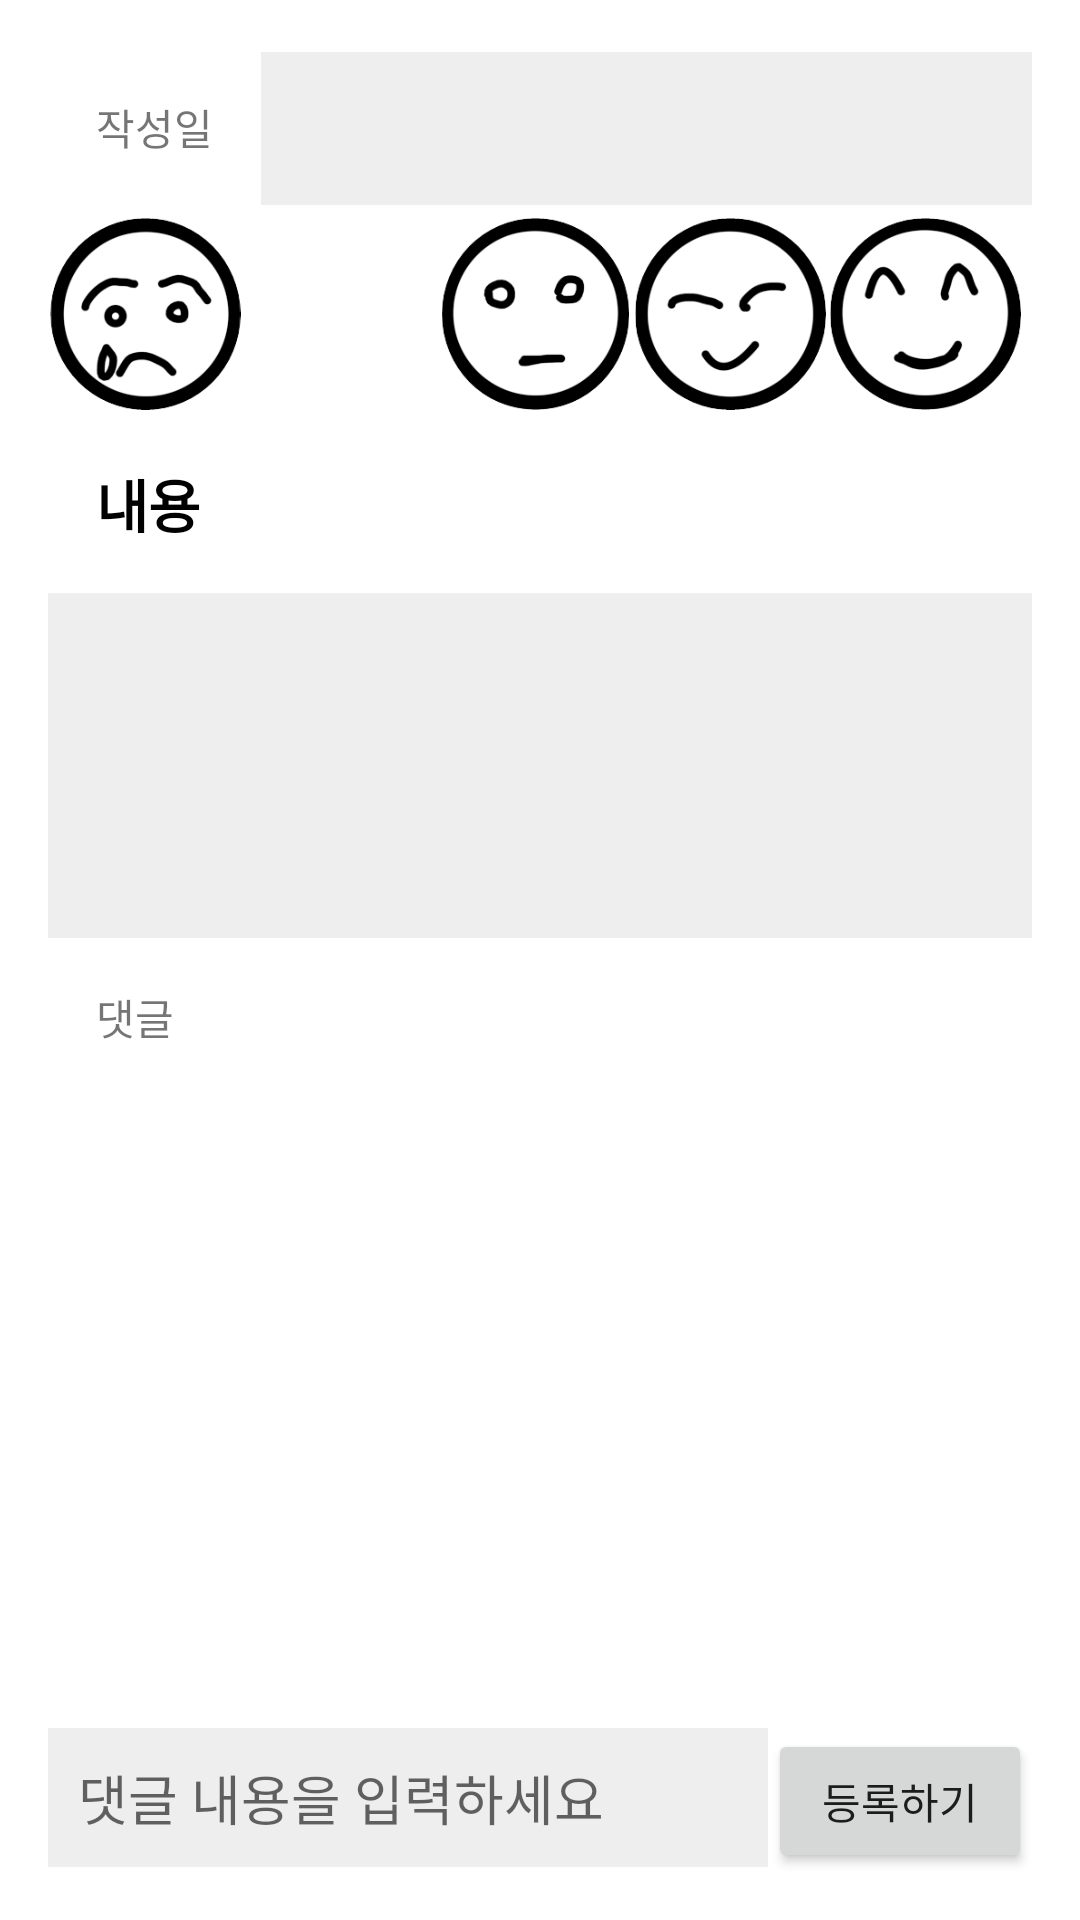

Android layout source for this screen:
<!-- AndroidManifest.xml: application theme Theme.FrontEnd -->
<!-- res/layout/fragment_ocompletion.xml -->
<?xml version="1.0" encoding="utf-8"?>
<LinearLayout xmlns:android="http://schemas.android.com/apk/res/android"
    xmlns:tools="http://schemas.android.com/tools"
    xmlns:app="http://schemas.android.com/apk/res-auto"
    android:layout_width="match_parent"
    android:layout_height="match_parent"
    android:background="#FFFFFF"
    android:orientation="vertical"
    android:id="@+id/ocompletion_fragment"
    android:padding="16dp"
    tools:context=".ui.completion.OtherCompletionFragment">

    <ScrollView
        android:layout_width="match_parent"
        android:layout_height="621dp"
        android:layout_weight="1"
        android:background="#FFFFFF"
        android:fillViewport="true">

        <LinearLayout
            android:layout_width="match_parent"
            android:layout_height="wrap_content"
            android:orientation="vertical">

            <LinearLayout
                android:layout_width="match_parent"
                android:layout_height="wrap_content"
                android:orientation="horizontal" />

            <LinearLayout
                android:layout_width="match_parent"
                android:layout_height="wrap_content"
                android:orientation="horizontal">

                <TextView
                    android:layout_width="wrap_content"
                    android:layout_height="wrap_content"
                    android:padding="16dp"
                    android:text="작성일" />

                <TextView
                    android:id="@+id/date_tv"
                    android:layout_width="160dp"
                    android:layout_height="wrap_content"
                    android:fontFamily="@font/seongsil"
                    android:layout_weight="1"
                    android:background="#eeeeee"
                    android:padding="16dp" />

            </LinearLayout>

            <LinearLayout
                android:layout_width="350dp"
                android:layout_height="69dp">

                <ImageView
                    android:id="@+id/imageView1"
                    android:layout_width="65dp"
                    android:layout_height="64dp"
                    android:layout_marginTop="4dp"
                    android:src="@drawable/emotion1" />

                <ImageView
                    android:id="@+id/imageView2"
                    android:layout_width="65dp"
                    android:layout_height="64dp"
                    android:layout_marginTop="4dp"
                    android:src="@drawable/emotion2" />

                <ImageView
                    android:id="@+id/imageView3"
                    android:layout_width="65dp"
                    android:layout_height="64dp"
                    android:layout_marginTop="4dp"
                    android:src="@drawable/emotion3" />

                <ImageView
                    android:id="@+id/imageView4"
                    android:layout_width="65dp"
                    android:layout_height="64dp"
                    android:layout_marginTop="4dp"
                    android:src="@drawable/emotion4" />

                <ImageView
                    android:id="@+id/imageView5"
                    android:layout_width="65dp"
                    android:layout_height="64dp"
                    android:layout_marginTop="4dp"
                    android:src="@drawable/emotion5" />
            </LinearLayout>

            <LinearLayout
                android:layout_width="match_parent"
                android:layout_height="wrap_content"
                android:orientation="horizontal">

                <TextView
                    android:layout_width="198dp"
                    android:layout_height="wrap_content"
                    android:padding="16dp"
                    android:text="내용"
                    android:textColor="@color/black"
                    android:textSize="19dp"
                    android:textStyle="bold" />


            </LinearLayout>


            <TextView
                android:id="@+id/content_tv"
                android:layout_width="match_parent"
                android:layout_height="115dp"
                android:ems="10"
                android:gravity="start|top"
                android:inputType="textMultiLine"
                android:fontFamily="@font/seongsil"
                android:background="#eeeeee"
                android:textSize="15dp"
                android:textColor="@color/black"
                android:padding="16dp" />

            <TextView
                android:id="@+id/comment_text"
                android:layout_width="match_parent"
                android:layout_height="wrap_content"
                android:padding="16dp"
                android:text="댓글" />

            <LinearLayout
                android:id="@+id/comment_layout"
                android:layout_width="match_parent"
                android:layout_height="wrap_content"
                android:orientation="vertical"
                android:padding="8dp" />
        </LinearLayout>
    </ScrollView>

    <LinearLayout
        android:id="@+id/comment_add"
        android:layout_width="match_parent"
        android:layout_height="wrap_content"
        android:orientation="horizontal">

        <EditText
            android:id="@+id/comment_et"
            android:layout_width="match_parent"
            android:layout_height="wrap_content"
            android:layout_weight="1"
            android:background="#eeeeee"
            android:hint="댓글 내용을 입력하세요"
            android:padding="10dp"
            tools:ignore="TouchTargetSizeCheck" />

        <Button
            android:id="@+id/reg_button"
            android:layout_width="wrap_content"
            android:layout_height="wrap_content"
            android:text="등록하기"
            tools:ignore="TouchTargetSizeCheck" />
    </LinearLayout>
</LinearLayout>
<!-- resources referenced by this layout -->
<resources>
  <color name="black">#FF000000</color>
  <!-- drawable emotion1: png bitmap (drawable, 15509 bytes) -->
  <!-- drawable emotion3: png bitmap (drawable, 12510 bytes) -->
  <!-- drawable emotion4: png bitmap (drawable, 12684 bytes) -->
  <!-- drawable emotion5: png bitmap (drawable, 13362 bytes) -->
  <style name="Theme.FrontEnd" parent="Theme.MaterialComponents.DayNight.DarkActionBar">
          
          <item name="colorPrimary">@color/purple_500</item>
          <item name="colorPrimaryVariant">#28c7e4</item>
          <item name="colorOnPrimary">@color/white</item>
          
          <item name="colorSecondary">@color/teal_200</item>
          <item name="colorSecondaryVariant">@color/teal_700</item>
          <item name="colorOnSecondary">@color/black</item>
          
          <item name="android:statusBarColor" tools:targetApi="l">?attr/colorPrimaryVariant</item>
          
      </style>
  <color name="purple_500">#FF6200EE</color>
  <color name="white">#FFFFFFFF</color>
  <color name="teal_200">#FF03DAC5</color>
  <color name="teal_700">#FF018786</color>
</resources>
